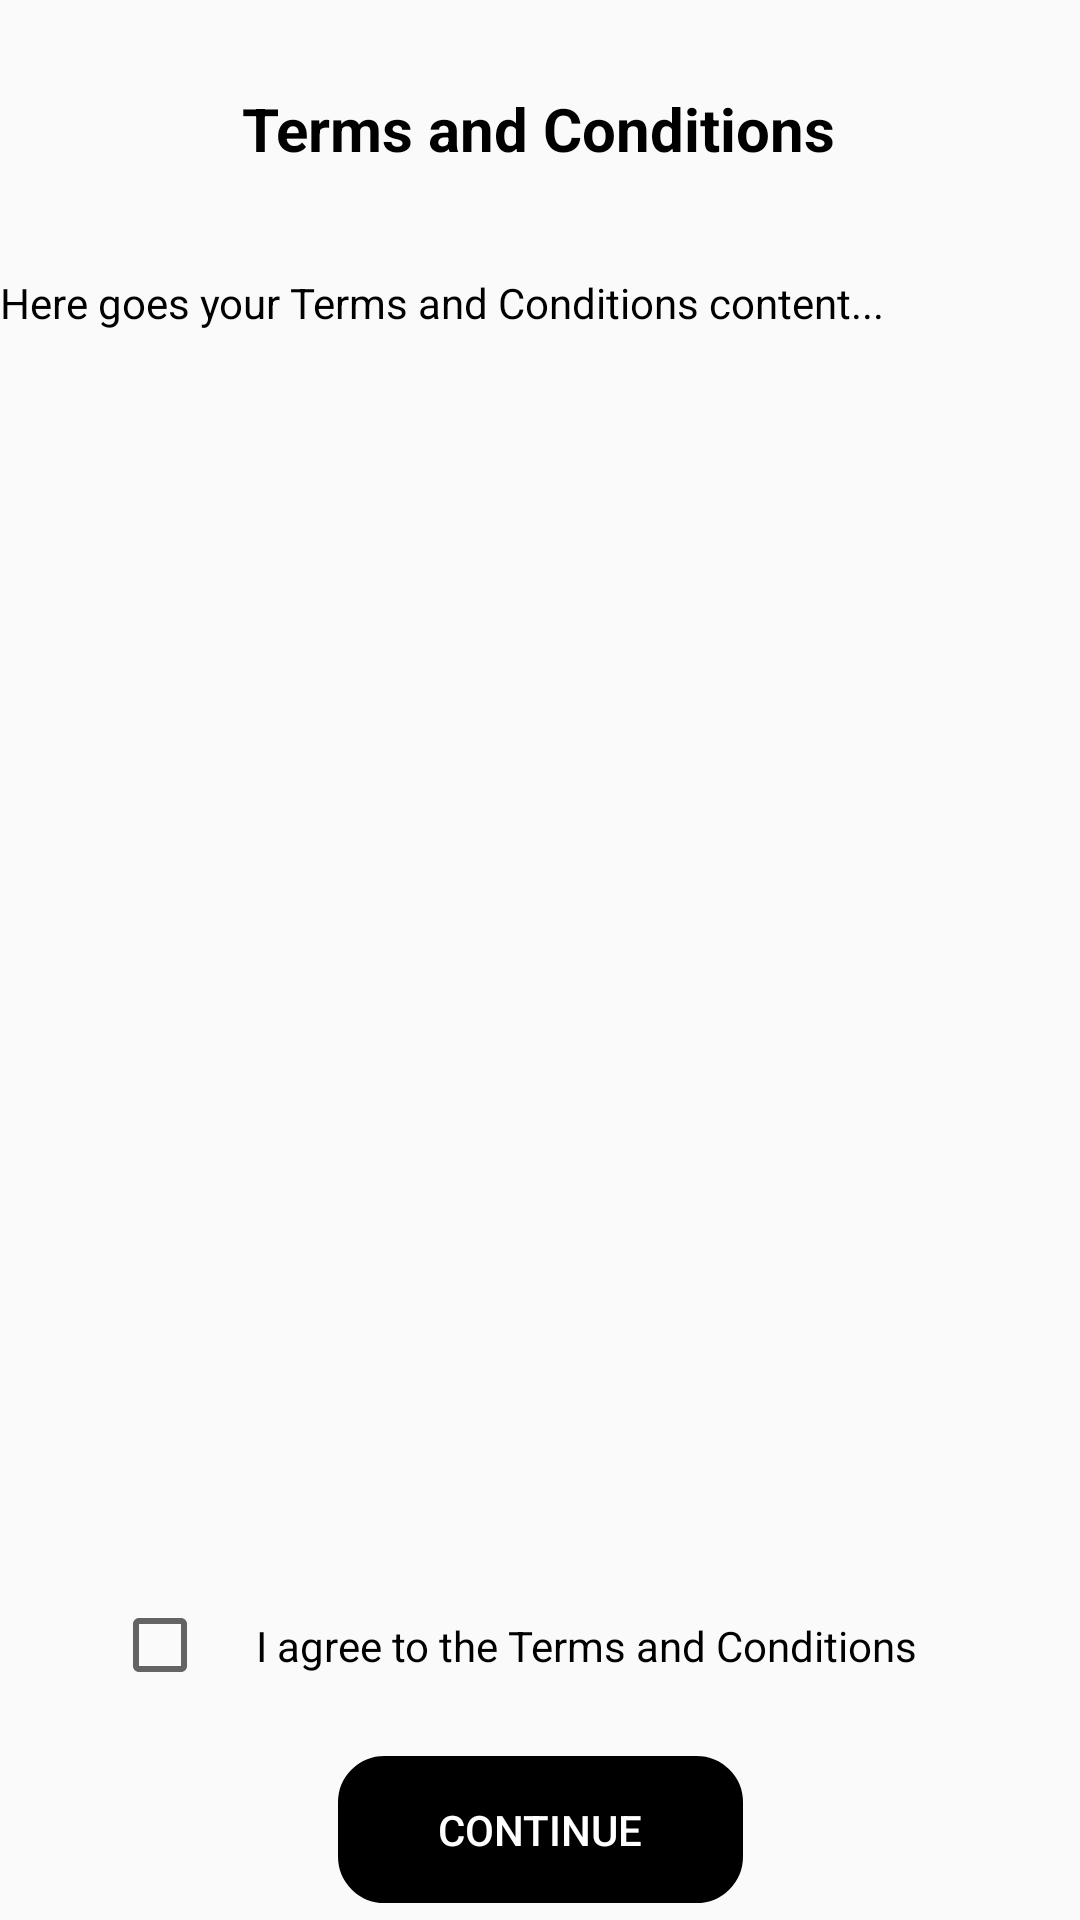

This screen was rendered from an Android layout file. Write that file and the resources it references.
<!-- AndroidManifest.xml: application theme Theme.Gymapp -->
<!-- res/layout/terms_conditions_dialog.xml -->
<?xml version="1.0" encoding="utf-8"?>
<androidx.constraintlayout.widget.ConstraintLayout xmlns:android="http://schemas.android.com/apk/res/android"
    xmlns:app="http://schemas.android.com/apk/res-auto"
    xmlns:tools="http://schemas.android.com/tools"
    android:layout_width="match_parent"
    android:layout_height="match_parent"
    tools:context=".TermsAndConditionsDialog">

    <TextView
        android:id="@+id/tc_title"
        android:layout_width="wrap_content"
        android:layout_height="wrap_content"
        android:padding="16dp"
        android:text="Terms and Conditions"
        android:textColor="#000000"
        android:textSize="20sp"
        android:textStyle="bold"
        app:layout_constraintBottom_toBottomOf="parent"
        app:layout_constraintEnd_toEndOf="parent"
        app:layout_constraintHorizontal_bias="0.497"
        app:layout_constraintStart_toStartOf="parent"
        app:layout_constraintTop_toTopOf="parent"
        app:layout_constraintVertical_bias="0.023" />

    <ScrollView
        android:layout_width="393dp"
        android:layout_height="502dp"
        android:layout_marginTop="8dp"
        app:layout_constraintBottom_toTopOf="@+id/tc_checkbox"
        app:layout_constraintEnd_toEndOf="parent"
        app:layout_constraintStart_toStartOf="parent"
        app:layout_constraintTop_toBottomOf="@id/tc_title"
        app:layout_constraintVertical_bias="0.085">

        <TextView
            android:id="@+id/tc_content"
            android:layout_width="match_parent"
            android:layout_height="wrap_content"
            android:padding="16dp"
            android:text="Here goes your Terms and Conditions content..."
            android:textColor="#000000"
            android:textIsSelectable="true"
            android:textSize="14sp" />
    </ScrollView>

    <CheckBox
        android:id="@+id/tc_checkbox"
        android:layout_width="wrap_content"
        android:layout_height="wrap_content"
        android:padding="16dp"
        android:text="I agree to the Terms and Conditions"
        app:layout_constraintBottom_toBottomOf="parent"
        app:layout_constraintEnd_toEndOf="parent"
        app:layout_constraintHorizontal_bias="0.496"
        app:layout_constraintStart_toStartOf="parent"
        app:layout_constraintTop_toTopOf="parent"
        app:layout_constraintVertical_bias="0.888" />

    <Button
        android:id="@+id/tc_agree_button"
        android:layout_width="135dp"
        android:layout_height="49dp"
        android:background="@drawable/edi_shape"
        android:backgroundTint="#000000"
        android:enabled="false"
        android:padding="8dp"
        android:text="Continue"
        android:textColor="@color/white"
        app:layout_constraintBottom_toBottomOf="parent"
        app:layout_constraintEnd_toEndOf="parent"
        app:layout_constraintStart_toStartOf="parent"
        app:layout_constraintTop_toBottomOf="@+id/tc_checkbox"
        app:layout_constraintVertical_bias="0.662" />

</androidx.constraintlayout.widget.ConstraintLayout>
<!-- resources referenced by this layout -->
<resources>
  <color name="white">#FFFFFFFF</color>
  <!-- drawable edi_shape (drawable) -->
  <?xml version="1.0" encoding="utf-8"?>
  <shape xmlns:android="http://schemas.android.com/apk/res/android">
      <solid android:color="@color/white"></solid>
      <corners android:radius="15dp"></corners>
      <stroke android:width="1dp"></stroke>
  </shape>
  <style name="Theme.Gymapp" parent="Theme.AppCompat.Light.NoActionBar">
          
          <item name="colorPrimary">@color/purple_500</item>
          <item name="colorPrimaryVariant">@color/purple_700</item>
          <item name="colorOnPrimary">@color/white</item>
          
          <item name="colorSecondary">@color/teal_200</item>
          <item name="colorSecondaryVariant">@color/teal_700</item>
          <item name="colorOnSecondary">@color/black</item>
          
          <item name="android:statusBarColor">?attr/colorPrimaryVariant</item>
          
      </style>
  <color name="purple_500">#FF6200EE</color>
  <color name="purple_700">#FF3700B3</color>
  <color name="teal_200">#FF03DAC5</color>
  <color name="teal_700">#FF018786</color>
  <color name="black">#FF000000</color>
</resources>
